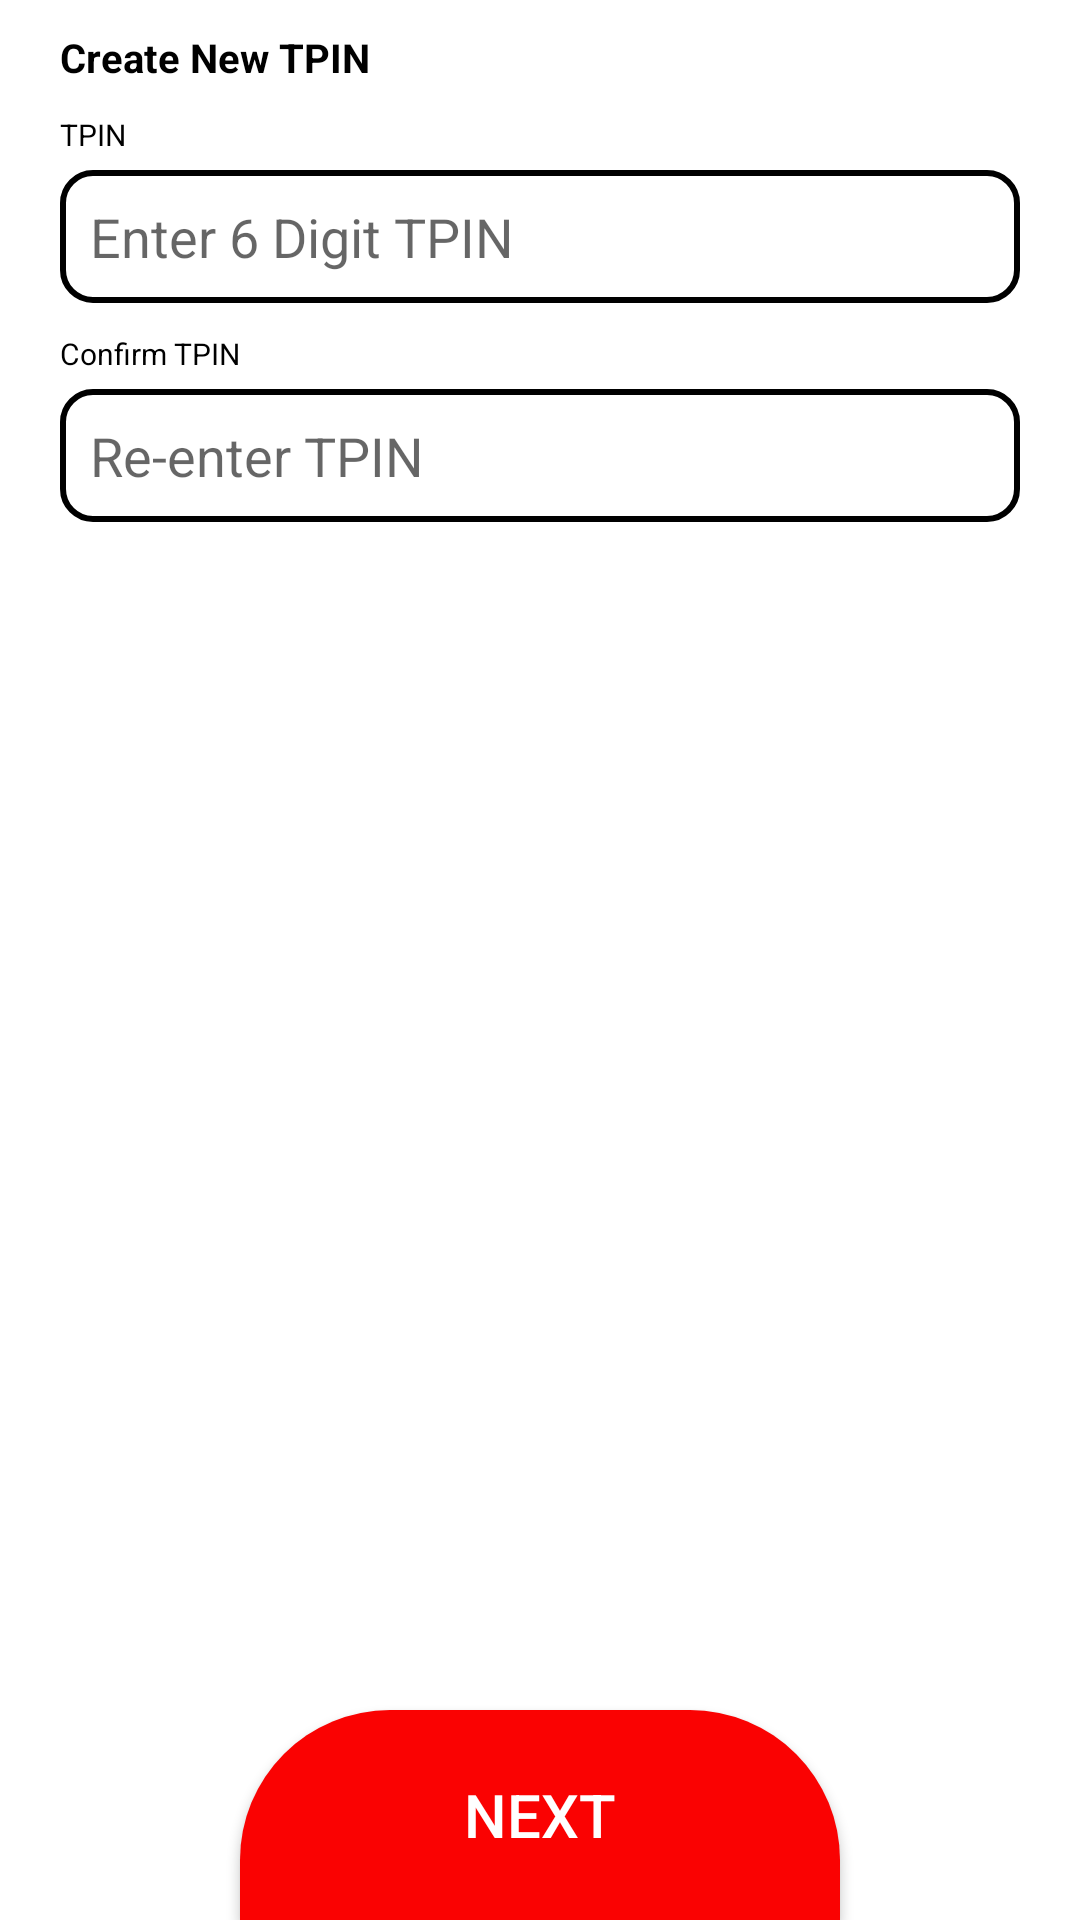

Reconstruct the res/layout file that produces this screen, plus the resources it refers to.
<!-- AndroidManifest.xml: application theme Theme.Japan_Bank -->
<!-- res/layout/create_new_tpin.xml -->
<?xml version="1.0" encoding="utf-8"?>
<androidx.constraintlayout.widget.ConstraintLayout xmlns:android="http://schemas.android.com/apk/res/android"
    xmlns:app="http://schemas.android.com/apk/res-auto"
    xmlns:tools="http://schemas.android.com/tools"
    android:layout_width="match_parent"
    android:layout_height="match_parent"
    tools:context=".Create_New_TPIN">

    <ImageView
        android:layout_width="match_parent"
        android:layout_height="wrap_content"
        android:id="@+id/ivAccount"
        android:src="@drawable/img_tpin"
        app:layout_constraintLeft_toRightOf="parent"
        app:layout_constraintRight_toLeftOf="parent"
        tools:ignore="MissingConstraints" />

    <TextView
        android:layout_width="match_parent"
        android:layout_height="wrap_content"
        android:id="@+id/tvLink"
        android:text="Create New TPIN"
        android:textSize="40px"
        android:textStyle="bold"
        android:textColor="@color/black"
        android:layout_marginLeft="20dp"
        android:layout_marginRight="20dp"
        android:layout_marginTop="10dp"
        app:layout_constraintTop_toBottomOf="@+id/ivAccount"/>

    <TextView
        android:layout_width="match_parent"
        android:layout_height="wrap_content"
        android:id="@+id/tvCode"
        android:layout_marginTop="10dp"
        android:text="TPIN"
        android:layout_marginLeft="20dp"
        android:layout_marginRight="20dp"
        app:layout_constraintTop_toBottomOf="@+id/tvLink"
        android:textColor="@color/black"
        android:textSize="30px"></TextView>

    <EditText
        android:layout_width="match_parent"
        android:layout_height="wrap_content"
        android:id="@+id/etLink"
        android:background="@drawable/box"
        android:hint="Enter 6 Digit TPIN"
        android:textColor="@color/black"
        android:padding="10dp"
        android:drawablePadding="2dp"
        android:layout_marginTop="5dp"
        android:layout_marginLeft="20dp"
        android:layout_marginRight="20dp"
        app:layout_constraintTop_toBottomOf="@+id/tvCode"
        />

    <TextView
        android:layout_width="match_parent"
        android:layout_height="wrap_content"
        android:id="@+id/tvConCode"
        android:layout_marginTop="10dp"
        android:text="Confirm TPIN"
        android:layout_marginLeft="20dp"
        android:layout_marginRight="20dp"
        app:layout_constraintTop_toBottomOf="@+id/etLink"
        android:textColor="@color/black"
        android:textSize="30px"></TextView>

    <EditText
        android:layout_width="match_parent"
        android:layout_height="wrap_content"
        android:id="@+id/etConLink"
        android:background="@drawable/box"
        android:hint="Re-enter TPIN"
        android:textColor="@color/black"
        android:padding="10dp"
        android:drawablePadding="2dp"
        android:layout_marginTop="5dp"
        android:layout_marginLeft="20dp"
        android:layout_marginRight="20dp"
        app:layout_constraintTop_toBottomOf="@+id/tvConCode"
        />

    <androidx.appcompat.widget.AppCompatButton
        android:layout_width="wrap_content"
        android:layout_height="wrap_content"
        android:id="@+id/btnNext"
        android:text="Next"
        android:textSize="20dp"
        android:textColor="@color/white"
        android:background="@drawable/next_button"
        app:layout_constraintBottom_toBottomOf="parent"
        app:layout_constraintLeft_toLeftOf="parent"
        app:layout_constraintRight_toRightOf="parent"
        tools:ignore="MissingConstraints">
    </androidx.appcompat.widget.AppCompatButton>

</androidx.constraintlayout.widget.ConstraintLayout>
<!-- resources referenced by this layout -->
<resources>
  <!-- drawable box (drawable) -->
  <?xml version="1.0" encoding="utf-8"?>
  <shape xmlns:android="http://schemas.android.com/apk/res/android" android:shape="rectangle">
  <corners android:radius="10dp"/>
      <stroke android:width="2dp" android:color="@color/black"/>
  </shape>
  <!-- drawable next_button (drawable) -->
  <?xml version="1.0" encoding="utf-8"?>
  <shape xmlns:android="http://schemas.android.com/apk/res/android">
  <solid android:color="#FA0202" />
      <size android:height="70dp" android:width="200dp"/>
      <corners android:topLeftRadius="50dp" android:topRightRadius="50dp" ></corners>
  </shape>
  <style name="Theme.Japan_Bank" parent="Theme.MaterialComponents.DayNight.DarkActionBar">
          
          <item name="colorPrimary">@color/purple_500</item>
          <item name="colorPrimaryVariant">@color/purple_700</item>
          <item name="colorOnPrimary">@color/white</item>
          
          <item name="colorSecondary">@color/teal_200</item>
          <item name="colorSecondaryVariant">@color/teal_700</item>
          <item name="colorOnSecondary">@color/black</item>
          
          <item name="android:statusBarColor">?attr/colorPrimaryVariant</item>
          
      </style>
  <!-- not gathered from this repository: default colours our renderer supplied (Android Studio template values) -->
  <color name="purple_500">#FF6200EE</color>
  <color name="purple_700">#FF3700B3</color>
  <color name="teal_200">#FF03DAC5</color>
  <color name="teal_700">#FF018786</color>
  <color name="black">#FF000000</color>
  <color name="white">#FFFFFFFF</color>
</resources>
